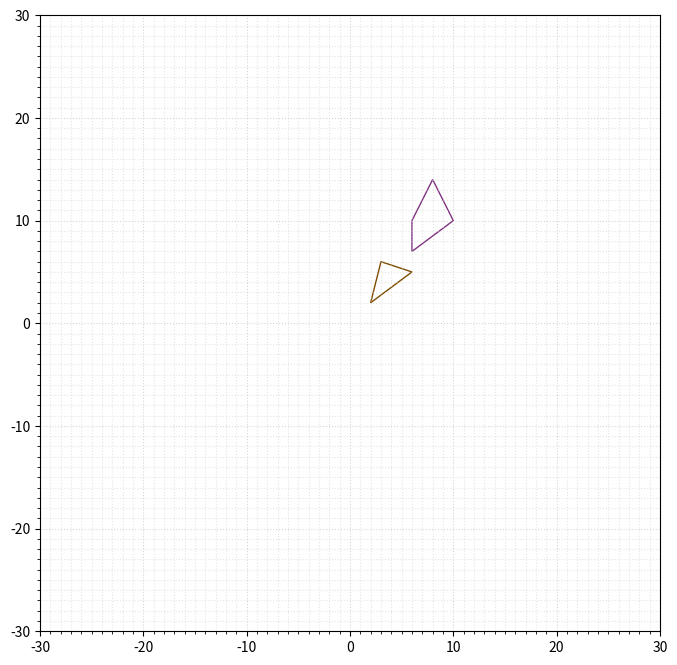

Write the Python code that produced this figure. (Note: this script raises an exception after producing the figure.)
import numpy as np
import matplotlib.pyplot as plt
from matplotlib.patches import Polygon
from matplotlib.patches import Arrow
from matplotlib.ticker import (AutoMinorLocator, MultipleLocator)
'''
Separation axis theorem
# [redacted]
'''
def normalize(v):
    from math import sqrt
    norm = sqrt(v[0] ** 2 + v[1] **2)
    return (v[0]/norm, v[1]/norm)

def orthogonal(v):
    return (-v[1], v[0])

def mul(v2, s):
    return (v2[0] * s, v2[1]*s)

def dot(x1, x2):
    return x1[0] * x2[0] + x1[1] * x2[1]

def cross(v1, v2):
    return v1[0]*v2[1] - v1[1]*v2[0]

def projection(verties, axis):
    dots = [dot(vertex, axis) for vertex in verties]
    return (min(dots), max(dots))

def length(v):
    from math import sqrt
    return sqrt(v[0]**2 + v[1]**2)

def contains(n, _range):
    a = _range[0]
    b = _range[1]
    if b < a:
        a = _range[1]
        b = _range[0]
    return (n >= a) and (n <= b)

def overlap(a,b):
    if contains(a[0], b):
        return True
    if contains(a[1], b):
        return True
    if contains(b[0], a):
        return True
    if contains(b[1], a):
        return True
    return False

def drawLine(pos, direction, c, a):
    canvas = plt.gca()
    arrow = Arrow(pos[0], pos[1], direction[0], direction[1], 0.1, color=c, alpha=a)
    canvas.add_patch(arrow)
    return arrow

def drawTargetToTargetLine(pos, targetPos, c, a):
    canvas = plt.gca()
    dirV = targetPos - pos
    arrow = Arrow(pos[0], pos[1], dirV[0], dirV[1], 0.1, color=c, alpha=a)
    canvas.add_patch(arrow)
    return arrow

def getTranslate(position, direction, size):
    return position + mul(direction, size)

# reference https://bowbowbow.tistory.com/17
def intersectPoint(p1, p2, p3, p4):
    det = cross((p2-p1),(p4-p3))
    return p1+(p2-p1)*(cross((p3-p1),(p4-p3))/det)

def getCenter(verties):
    cen = [0,0]
    for v in verties:
       cen += v
    cen = cen / len(verties)
    return cen

def getAxis(points, n, size):
    axis = []
    arrows = []
    edges = []
    for i in range(len(points)):
        j = i+1
        if j > (len(points)-1) : j = j%(len(points))
        edge = normalize(points[j] - points[i])
        normal = orthogonal(edge)
        axis.append(normal)
        # draw edge and long edge
        k = i+2
        if k > (len(points)-1) : k = k%(len(points))

        projectionJ = points[j] + mul(edge,size)
        projectionK = points[k] + mul(edge,size)

        orthogonalMin = getTranslate(projectionJ, normal, 100)
        orthogonalMax = getTranslate(projectionJ, normal, -100)    
        
        # draw Axis
        edges.append(edge)
        drawTargetToTargetLine(orthogonalMin, orthogonalMax, c=[0.2, 0.3*n, 0.5*n], a=0.6)
        arrows.append([orthogonalMin, orthogonalMax])
    return axis, arrows, edges

def getProjectionMinMaxVertex(verties, axis):
    minPos = verties[0]
    maxPos = verties[0]
    
    mindata = dot(verties[0], axis);
    maxdata = dot(verties[0], axis);
    for i in range(len(verties)):
        if mindata < dot(verties[i],axis) :
            minPos = verties[i]
            mindata = dot(verties[i],axis)
        if maxdata > dot(verties[i], axis) :
            maxPos = verties[i]
            maxdata = dot(verties[i],axis)

    return minPos, maxPos    

def drawLineOnAxis(verteis, axis, edge, arrowMinMax, c):
    minV1, maxV1 = getProjectionMinMaxVertex(verteis, axis)
       
    v1 = getTranslate(minV1, edge, 100)
    v2 = getTranslate(maxV1, edge, 100)

    intersectP1 = intersectPoint(minV1, v1, arrowMinMax[0], arrowMinMax[1])
    intersectP2 = intersectPoint(maxV1, v2, arrowMinMax[0], arrowMinMax[1])

    drawTargetToTargetLine(intersectP1, intersectP2, c, a=0.5)
    drawTargetToTargetLine(minV1, intersectP1, c=[0.2,0.5,0], a=0.2)
    drawTargetToTargetLine(maxV1, intersectP2, c=[0.4,0,1], a=0.2)
    

def SAT(vertiesA, vertiesB):
    center1 = getCenter(vertiesA)
    center2 = getCenter(vertiesB)

    center = center2 - center1
    lenC = length(center) + 2
    
    axis1, arrows1, edges1 = getAxis(vertiesA, 1, lenC)
    axis2, arrows2, edges2 = getAxis(vertiesB, 2, lenC)
    axes = axis1 + axis2
    arrows = arrows1 + arrows2
    edges = edges1 + edges2
    
    for i in range(len(axes)):
        drawLineOnAxis(vertiesA, axes[i], edges[i], arrows[i], c=[1,0,0])
        drawLineOnAxis(vertiesB, axes[i], edges[i], arrows[i], c=[0,1,0])
      
        p1 = projection(vertiesA, axes[i])
        p2 = projection(vertiesB, axes[i])
        overlapping = overlap(p1, p2)
        if not overlapping:
            axisLine = arrows[i]
            drawTargetToTargetLine(axisLine[0], axisLine[1], c=[1,0,1], a=1)
            print(axisLine)
            return False       
    return True


#Setting figure and grid
fig = plt.figure("Separation Axis theorem")
ax = fig.add_subplot(1, 1, 1)
fig.set_size_inches(8, 8)
w = 30
h = 30
ax.set_xlim(-w,w)
ax.set_ylim(-h,h)

ax.xaxis.set_major_locator(MultipleLocator(10))
ax.yaxis.set_major_locator(MultipleLocator(10))

ax.xaxis.set_minor_locator(AutoMinorLocator(10))
ax.yaxis.set_minor_locator(AutoMinorLocator(10))

ax.grid(which='major', color='#CCCCCC', linestyle=':',alpha=0.8)
ax.grid(which='minor', color='#CCCCCC', linestyle=':', alpha=0.5)

plt.grid(True)


#Shape and SAT

#case 1 : not collide
vertexPoints1 = np.array([[2,2], [6,5], [3,6]])
vertexPoints2 = np.array([[6,7], [6,10], [8,14], [10,10]])
#case 2 : collide
#vertexPoints1 = np.array([[2,6], [3,0], [7,6]])
#vertexPoints2 = np.array([[10,10], [9,2], [5,8]])

shape1 = Polygon(vertexPoints1, closed=True, fill=False, color=[0.5,0.3,0.0])
shape2 = Polygon(vertexPoints2, closed=True, fill=False, color=[0.5,0.2,0.5])
ax.add_patch(shape1)
ax.add_patch(shape2)

overlap = SAT(vertexPoints1, vertexPoints2)
print(overlap)

plt.show() 
